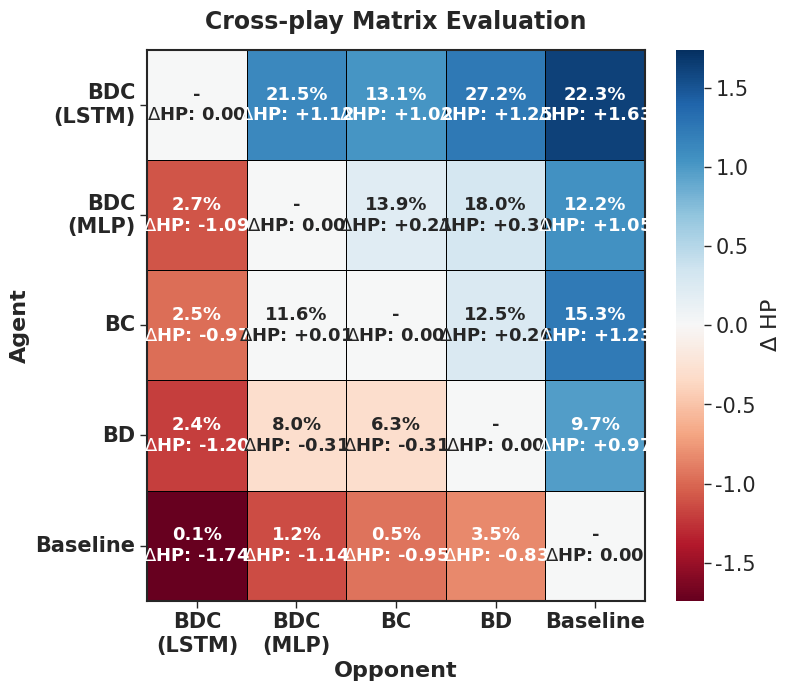

Python code for this plot: (Note: this script raises an exception after producing the figure.)
import re
import numpy as np
import matplotlib.pyplot as plt
import seaborn as sns
import matplotlib.colors as mcolors

eval_result = """
============================================================
=== 两两对战统计矩阵信息 (用于热力图) ===
============================================================
[lstm] VS [now_best]
  胜率 (Win) : 21.50%
  败率 (Loss): 1.80%
  平局 (Draw): 76.50%
  平均自身HP : 2.46
  平均对手HP : 1.34
----------------------------------------
[lstm] VS [no_curri_have_pool_fix]
  胜率 (Win) : 27.20%
  败率 (Loss): 2.30%
  平局 (Draw): 70.40%
  平均自身HP : 2.42
  平均对手HP : 1.17
----------------------------------------
[lstm] VS [have_curri_no_pool]
  胜率 (Win) : 13.10%
  败率 (Loss): 2.70%
  平局 (Draw): 84.20%
  平均自身HP : 2.58
  平均对手HP : 1.56
----------------------------------------
[lstm] VS [20250616(no-pool-have-curri)]
  胜率 (Win) : 22.30%
  败率 (Loss): 0.40%
  平局 (Draw): 76.90%
  平均自身HP : 2.84
  平均对手HP : 1.21
----------------------------------------
[now_best] VS [lstm]
  胜率 (Win) : 2.70%
  败率 (Loss): 25.40%
  平局 (Draw): 71.90%
  平均自身HP : 1.27
  平均对手HP : 2.36
----------------------------------------
[now_best] VS [no_curri_have_pool_fix]
  胜率 (Win) : 18.00%
  败率 (Loss): 6.70%
  平局 (Draw): 75.30%
  平均自身HP : 2.07
  平均对手HP : 1.77
----------------------------------------
[now_best] VS [have_curri_no_pool]
  胜率 (Win) : 13.90%
  败率 (Loss): 11.40%
  平局 (Draw): 74.70%
  平均自身HP : 2.01
  平均对手HP : 1.80
----------------------------------------
[now_best] VS [20250616(no-pool-have-curri)]
  胜率 (Win) : 12.20%
  败率 (Loss): 0.60%
  平局 (Draw): 87.20%
  平均自身HP : 2.74
  平均对手HP : 1.69
----------------------------------------
[no_curri_have_pool_fix] VS [lstm]
  胜率 (Win) : 2.40%
  败率 (Loss): 27.60%
  平局 (Draw): 70.00%
  平均自身HP : 1.20
  平均对手HP : 2.40
----------------------------------------
[no_curri_have_pool_fix] VS [now_best]
  胜率 (Win) : 8.00%
  败率 (Loss): 18.10%
  平局 (Draw): 73.90%
  平均自身HP : 1.78
  平均对手HP : 2.09
----------------------------------------
[no_curri_have_pool_fix] VS [have_curri_no_pool]
  胜率 (Win) : 6.30%
  败率 (Loss): 13.60%
  平局 (Draw): 80.10%
  平均自身HP : 1.83
  平均对手HP : 2.14
----------------------------------------
[no_curri_have_pool_fix] VS [20250616(no-pool-have-curri)]
  胜率 (Win) : 9.70%
  败率 (Loss): 1.40%
  平局 (Draw): 88.80%
  平均自身HP : 2.74
  平均对手HP : 1.77
----------------------------------------
[have_curri_no_pool] VS [lstm]
  胜率 (Win) : 2.50%
  败率 (Loss): 12.90%
  平局 (Draw): 84.60%
  平均自身HP : 1.56
  平均对手HP : 2.53
----------------------------------------
[have_curri_no_pool] VS [now_best]
  胜率 (Win) : 11.60%
  败率 (Loss): 10.90%
  平局 (Draw): 77.50%
  平均自身HP : 1.93
  平均对手HP : 1.92
----------------------------------------
[have_curri_no_pool] VS [no_curri_have_pool_fix]
  胜率 (Win) : 12.50%
  败率 (Loss): 7.40%
  平局 (Draw): 80.10%
  平均自身HP : 2.07
  平均对手HP : 1.81
----------------------------------------
[have_curri_no_pool] VS [20250616(no-pool-have-curri)]
  胜率 (Win) : 15.30%
  败率 (Loss): 0.40%
  平局 (Draw): 84.30%
  平均自身HP : 2.78
  平均对手HP : 1.55
----------------------------------------
[20250616(no-pool-have-curri)] VS [lstm]
  胜率 (Win) : 0.10%
  败率 (Loss): 23.40%
  平局 (Draw): 76.50%
  平均自身HP : 1.15
  平均对手HP : 2.89
----------------------------------------
[20250616(no-pool-have-curri)] VS [now_best]
  胜率 (Win) : 1.20%
  败率 (Loss): 15.90%
  平局 (Draw): 82.90%
  平均自身HP : 1.63
  平均对手HP : 2.77
----------------------------------------
[20250616(no-pool-have-curri)] VS [no_curri_have_pool_fix]
  胜率 (Win) : 3.50%
  败率 (Loss): 10.00%
  平局 (Draw): 86.50%
  平均自身HP : 1.78
  平均对手HP : 2.61
----------------------------------------
[20250616(no-pool-have-curri)] VS [have_curri_no_pool]
  胜率 (Win) : 0.50%
  败率 (Loss): 11.20%
  平局 (Draw): 88.30%
  平均自身HP : 1.78
  平均对手HP : 2.73
----------------------------------------
"""

def parse_heatmap_data(text):
    """解析文本提取跨局胜率与HP信息"""
    parsed_data = {}
    models_set = set()
    
    pattern = r'\[(.*?)\] VS \[(.*?)\]\s+胜率 \(Win\) : ([\d\.]+)%\s+败率 \(Loss\): ([\d\.]+)%\s+平局 \(Draw\): ([\d\.]+)%\s+平均自身HP : ([\d\.]+)\s+平均对手HP : ([\d\.]+)'
    matches = re.finditer(pattern, text)
    
    for match in matches:
        model_a = match.group(1).strip()
        model_b = match.group(2).strip()
        win_rate = float(match.group(3))
        self_hp = float(match.group(6))
        oppo_hp = float(match.group(7))
        
        hp_diff = self_hp - oppo_hp
        
        if model_a not in parsed_data:
            parsed_data[model_a] = {}
        parsed_data[model_a][model_b] = {
            "Win Rate": win_rate,
            "HP Diff": hp_diff
        }
        models_set.add(model_a)
        models_set.add(model_b)
        
    # 为保证模型顺序固定，进行排序
    models = sorted(list(models_set))
    return parsed_data, models[::-1]

def plot_crossplay_heatmap(data_tuple, save_path="src/evaluation/plot/crossplay_heatmap.png"):
    data_dict, original_models = data_tuple
    
    # --- 自定义模型展示顺序 (需更改顺序请调整此列表) ---
    target_order = [
        "lstm",
        "now_best",
        "have_curri_no_pool",
        "no_curri_have_pool_fix",
        "20250616(no-pool-have-curri)",
    ]
    # 按 target_order 排序，若有未指定的模型则追加到末尾
    models = [m for m in target_order if m in original_models]
    models += [m for m in original_models if m not in target_order]
    
    # --- 自定义模型名称映射 (需更改显示名称请调整此字典) ---
    # name_map = {
    #     "now_best": "Full-MLP",
    #     "have_curri_no_pool": " Baseline + Curriculum",
    #     "no_curri_have_pool_fix": "Baseline + Dynamic Pool",
    #     "20250616(no-pool-have-curri)": "Baseline",
    #     "lstm": "Full-LSTM"
    # }
    name_map = {
        "now_best": "BDC(MLP)",
        "have_curri_no_pool": "BC",
        "no_curri_have_pool_fix": "BD",
        "20250616(no-pool-have-curri)": "Baseline",
        "lstm": "BDC(LSTM)"
    }
    
    # ======= 科研图表样式配置 =======
    sns.set_theme(style="ticks", context="paper")
    plt.rcParams.update({
        "font.family": "serif",
        "font.serif": ["Times New Roman"],
        "axes.titlesize": 17,
        "axes.labelsize": 16,
        "xtick.labelsize": 15,
        "ytick.labelsize": 15,
    })
    
    n = len(models)
    # 构造数据矩阵 (NxN)
    win_rates = np.zeros((n, n))
    hp_diffs = np.zeros((n, n))
    annotations = np.empty((n, n), dtype=object)
    
    for i, m1 in enumerate(models):
        for j, m2 in enumerate(models):
            if m1 == m2:
                # 自己对战自己：胜率标记为 -，hp 差值为 0
                win_rates[i, j] = np.nan
                hp_diffs[i, j] = 0.0
                annotations[i, j] = "-\n$\\Delta$HP: 0.00"
            elif m2 not in data_dict.get(m1, {}):
                win_rates[i, j] = np.nan
                hp_diffs[i, j] = np.nan
                annotations[i, j] = "N/A"
            else:
                wr = data_dict[m1][m2]["Win Rate"] / 100.0
                hd = data_dict[m1][m2]["HP Diff"]
                win_rates[i, j] = wr
                hp_diffs[i, j] = hd
                annotations[i, j] = f"{wr*100:.1f}%\n$\\Delta$HP: {hd:+.2f}"
    
    # 绘图基础设置
    fig, ax = plt.subplots(figsize=(8, 7))
    
    # 获取最大HP差距的绝对值，使色彩条以0为中心对称
    max_hp_diff = np.nanmax(np.abs(hp_diffs)) if not np.all(np.isnan(hp_diffs)) else 1.0
    
    # 改为红蓝对比色 (蓝色代表正收益，红色代表负收益)
    cmap = "RdBu"
    
    # 以 hp_diffs 为底色进行热力图绘制，调小方格线宽度 (linewidths)
    # 增加 annot_kws 的 fontsize 使文本字体变大，占满整个方格
    sns.heatmap(hp_diffs, annot=annotations, fmt="", cmap=cmap, center=0, cbar=True,
                cbar_kws={'label': r'$\Delta$ HP'}, linewidths=0.5, linecolor='black',
                ax=ax, vmin=-max_hp_diff, vmax=max_hp_diff, annot_kws={"fontsize": 13, "fontweight": "bold"},
                mask=np.isnan(hp_diffs))
    
    # # 遍历所有文本对象，将delta HP为负数的文本标为红色
    # for t in ax.texts:
    #     if "HP: -" in t.get_text():
    #         t.set_color("red")
            
    # 格式化过长的模型名称，以便折行显示 (应用名称映射字典)
    formatted_models = [name_map.get(m, m).replace("(", "\n(") for m in models]

    # 坐标轴修饰
    ax.set_yticklabels(formatted_models, rotation=0, fontweight='bold')
    ax.set_xticklabels(formatted_models, rotation=0, ha='center', fontweight='bold')
    ax.set_title("Cross-play Matrix Evaluation", fontweight='bold', pad=15)
    ax.set_ylabel("Agent", fontweight='bold')
    ax.set_xlabel("Opponent", fontweight='bold')
    
    # 加粗外边框
    for _, spine in ax.spines.items():
        spine.set_visible(True)
        spine.set_linewidth(1.5)
        
    plt.tight_layout()
    plt.savefig(save_path, dpi=300, bbox_inches='tight', transparent=False)
    plt.show()
    print(f"Heatmap plotted successfully to {save_path}")

if __name__ == "__main__":
    data_tuple = parse_heatmap_data(eval_result)
    plot_crossplay_heatmap(data_tuple)
